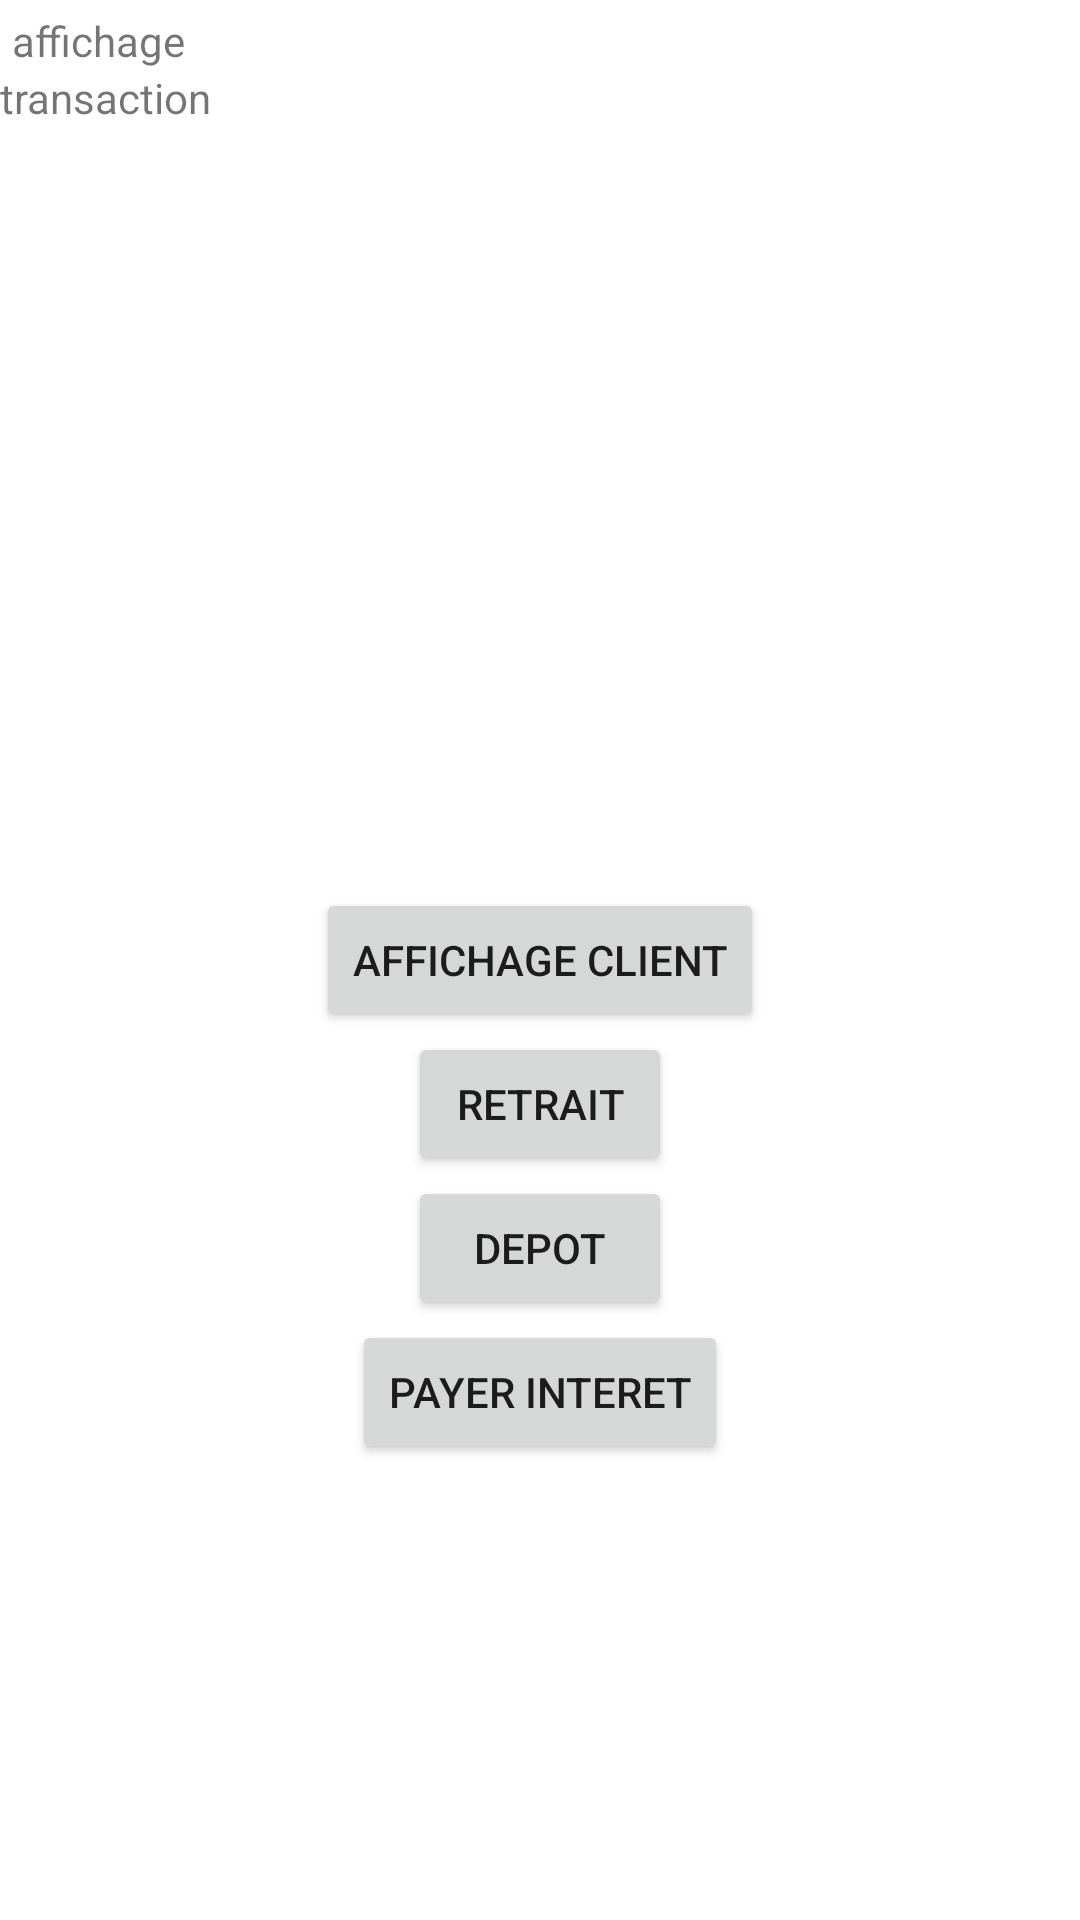

Android layout source for this screen:
<!-- AndroidManifest.xml: application theme Theme.GuichetATM -->
<!-- res/layout/activity_test.xml -->
<?xml version="1.0" encoding="utf-8"?>
<androidx.constraintlayout.widget.ConstraintLayout xmlns:android="http://schemas.android.com/apk/res/android"
    xmlns:app="http://schemas.android.com/apk/res-auto"
    xmlns:tools="http://schemas.android.com/tools"
    android:layout_width="match_parent"
    android:layout_height="match_parent"
    tools:context=".Test"
    tools:layout_editor_absoluteY="81dp">

    <Button
        android:id="@+id/button"
        android:layout_width="wrap_content"
        android:layout_height="wrap_content"
        android:onClick="onClcikTest"
        android:text="affichage client"
        app:layout_constraintBottom_toBottomOf="parent"
        app:layout_constraintEnd_toEndOf="parent"
        app:layout_constraintStart_toStartOf="parent"
        app:layout_constraintTop_toTopOf="parent" />

    <TextView
        android:id="@+id/affichageCompte"
        android:layout_width="wrap_content"
        android:layout_height="wrap_content"
        android:layout_marginStart="4dp"
        android:layout_marginTop="4dp"
        android:text="affichage"
        app:layout_constraintStart_toStartOf="parent"
        app:layout_constraintTop_toTopOf="parent" />

    <Button
        android:id="@+id/button2"
        android:onClick="onClickRetrait"
        android:layout_width="wrap_content"
        android:layout_height="wrap_content"
        android:text="retrait"
        app:layout_constraintEnd_toEndOf="parent"
        app:layout_constraintStart_toStartOf="parent"
        app:layout_constraintTop_toBottomOf="@+id/button" />

    <TextView
        android:id="@+id/transaction"
        android:layout_width="wrap_content"
        android:layout_height="wrap_content"
        android:text="transaction"
        app:layout_constraintStart_toStartOf="parent"
        app:layout_constraintTop_toBottomOf="@+id/affichageCompte" />

    <Button
        android:id="@+id/depot"
        android:onClick="onClickDepot"
        android:layout_width="wrap_content"
        android:layout_height="wrap_content"
        android:text="depot"
        app:layout_constraintEnd_toEndOf="parent"
        app:layout_constraintStart_toStartOf="parent"
        app:layout_constraintTop_toBottomOf="@+id/button2" />

    <Button
        android:id="@+id/PayerInteret"
        android:layout_width="wrap_content"
        android:layout_height="wrap_content"
        android:onClick="onClickInteret"
        android:text="Payer interet"
        app:layout_constraintEnd_toEndOf="parent"
        app:layout_constraintStart_toStartOf="parent"
        app:layout_constraintTop_toBottomOf="@+id/depot" />
</androidx.constraintlayout.widget.ConstraintLayout>
<!-- resources referenced by this layout -->
<resources>
  <style name="Theme.GuichetATM" parent="Theme.MaterialComponents.DayNight.DarkActionBar">
          
          <item name="colorPrimary">@color/niv2</item>
          <item name="colorPrimaryVariant">@color/niv1</item>
          <item name="colorOnPrimary">@color/white</item>
          
          <item name="colorSecondary">@color/teal_200</item>
          <item name="colorSecondaryVariant">@color/teal_700</item>
          <item name="colorOnSecondary">@color/black</item>
          
          <item name="android:statusBarColor" tools:targetApi="l">?attr/colorPrimaryVariant</item>
          
      </style>
  <color name="niv2">#a5184e</color>
  <color name="niv1">#8e0439</color>
  <color name="white">#FFFFFFFF</color>
  <color name="teal_200">#FF03DAC5</color>
  <color name="teal_700">#FF018786</color>
  <color name="black">#FF000000</color>
</resources>
